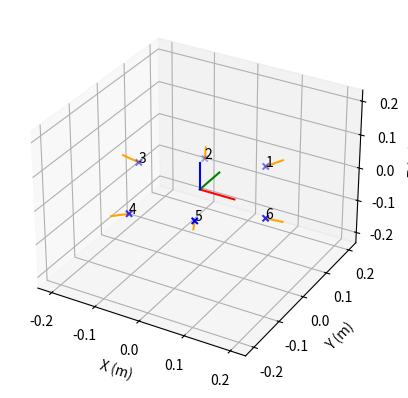

Write Python code to recreate this figure.
#!/usr/bin/env python

import math
import numpy as np

from mpl_toolkits.mplot3d import Axes3D
import matplotlib.pyplot as plt
from sys import argv

#Parameters
MICROPHONE_COUNT = 6
MICROPHONE_1_YAW_ANGLE = 0.98174770425
IS_MICROPHONE_1_BOTTOM = False

WALL_ANGLE = 1.4137166941
BOTTOM_RADIUS = 0.155
BOTTOM_MICROPHONE_WALL_HEIGHT = 0.01862439578
TOP_MICROPHONE_WALL_HEIGHT = 0.0599928907
MIDDLE_HEIGHT = (BOTTOM_MICROPHONE_WALL_HEIGHT + TOP_MICROPHONE_WALL_HEIGHT) / 2

Z_OFFSET = -MIDDLE_HEIGHT * math.sin(WALL_ANGLE)


#Position and direction calculation
yaw_angle_step = 2 * math.pi / MICROPHONE_COUNT
bottom_microphone_radius = BOTTOM_RADIUS - BOTTOM_MICROPHONE_WALL_HEIGHT * math.cos(WALL_ANGLE)
top_microphone_radius = BOTTOM_RADIUS - TOP_MICROPHONE_WALL_HEIGHT * math.cos(WALL_ANGLE)
bottom_z = Z_OFFSET + BOTTOM_MICROPHONE_WALL_HEIGHT * math.sin(WALL_ANGLE)
top_z = Z_OFFSET + TOP_MICROPHONE_WALL_HEIGHT * math.sin(WALL_ANGLE)

#Position calculation
microphone_position_x = np.zeros(MICROPHONE_COUNT)
microphone_position_y = np.zeros(MICROPHONE_COUNT)
microphone_position_z = np.zeros(MICROPHONE_COUNT)

current_yaw_angle = MICROPHONE_1_YAW_ANGLE
current_is_bottom = IS_MICROPHONE_1_BOTTOM

for i in range(MICROPHONE_COUNT):
    if current_is_bottom:
        radius = bottom_microphone_radius
        microphone_position_z[i] = bottom_z
    else:
        radius = top_microphone_radius
        microphone_position_z[i] = top_z

    microphone_position_x[i] = radius * math.cos(current_yaw_angle)
    microphone_position_y[i] = radius * math.sin(current_yaw_angle)

    current_is_bottom = not current_is_bottom
    current_yaw_angle += yaw_angle_step

#Direction calculation
microphone_direction_x = np.zeros(MICROPHONE_COUNT)
microphone_direction_y = np.zeros(MICROPHONE_COUNT)
microphone_direction_z = np.zeros(MICROPHONE_COUNT)

current_yaw_angle = MICROPHONE_1_YAW_ANGLE
z = math.tan(math.pi / 2 - WALL_ANGLE)
norm = math.sqrt(1 + z ** 2)

for i in range(MICROPHONE_COUNT):
    x = math.cos(current_yaw_angle)
    y = math.sin(current_yaw_angle)

    microphone_direction_x[i] = x / norm
    microphone_direction_y[i] = y / norm
    microphone_direction_z[i] = z / norm

    current_yaw_angle += yaw_angle_step

print(microphone_direction_x)
print(microphone_direction_y)
print(microphone_direction_z)

#Position and direction drawing
fig = plt.figure()
ax = fig.add_subplot(111, projection='3d')
abs_axix_limit = 1.5 * BOTTOM_RADIUS
ax.set_xlim(-abs_axix_limit, abs_axix_limit)
ax.set_ylim(-abs_axix_limit, abs_axix_limit)
ax.set_zlim(-abs_axix_limit, abs_axix_limit)

ax.set_xlabel('X (m)')
ax.set_ylabel('Y (m)')
ax.set_zlabel('Z (m)')

ax.mouse_init()

axis_length = BOTTOM_RADIUS / 2
ax.plot([0, axis_length], [0, 0], [0, 0], color='red')
ax.plot([0, 0], [0, axis_length], [0, 0], color='green')
ax.plot([0, 0], [0, 0], [0, axis_length], color='blue')

direction_length = BOTTOM_RADIUS / 4
for i in range(MICROPHONE_COUNT):
    ax.text(microphone_position_x[i], microphone_position_y[i], microphone_position_z[i], str(i + 1))

    ax.plot([microphone_position_x[i], microphone_position_x[i] + microphone_direction_x[i] * direction_length],
            [microphone_position_y[i], microphone_position_y[i] + microphone_direction_y[i] * direction_length],
            [microphone_position_z[i], microphone_position_z[i] + microphone_direction_z[i] * direction_length], color='orange')

ax.scatter(microphone_position_x, microphone_position_y, microphone_position_z, color='blue', marker='x')

#print configuration
print('')
print('    mics = (')
print('')

for i in range(MICROPHONE_COUNT):
    print('        # Microphone {}'.format(i + 1))
    print('        {')
    print('            mu = ( {}, {}, {} );'.format(microphone_position_x[i],
                                                    microphone_position_y[i],
                                                    microphone_position_z[i]))
    print('            sigma2 = ( +1E-6, 0.0, 0.0, 0.0, +1E-6, 0.0, 0.0, 0.0, +1E-6 );')
    print('            direction = ( {}, {}, {} );'.format(microphone_direction_x[i],
                                                           microphone_direction_y[i],
                                                           microphone_direction_z[i]))
    print('            angle = ( 80.0, 100.0 );')

    if i < MICROPHONE_COUNT - 1:
        print('        },')
    else:
        print('        }')
    print('')

print('    );')

plt.show()
